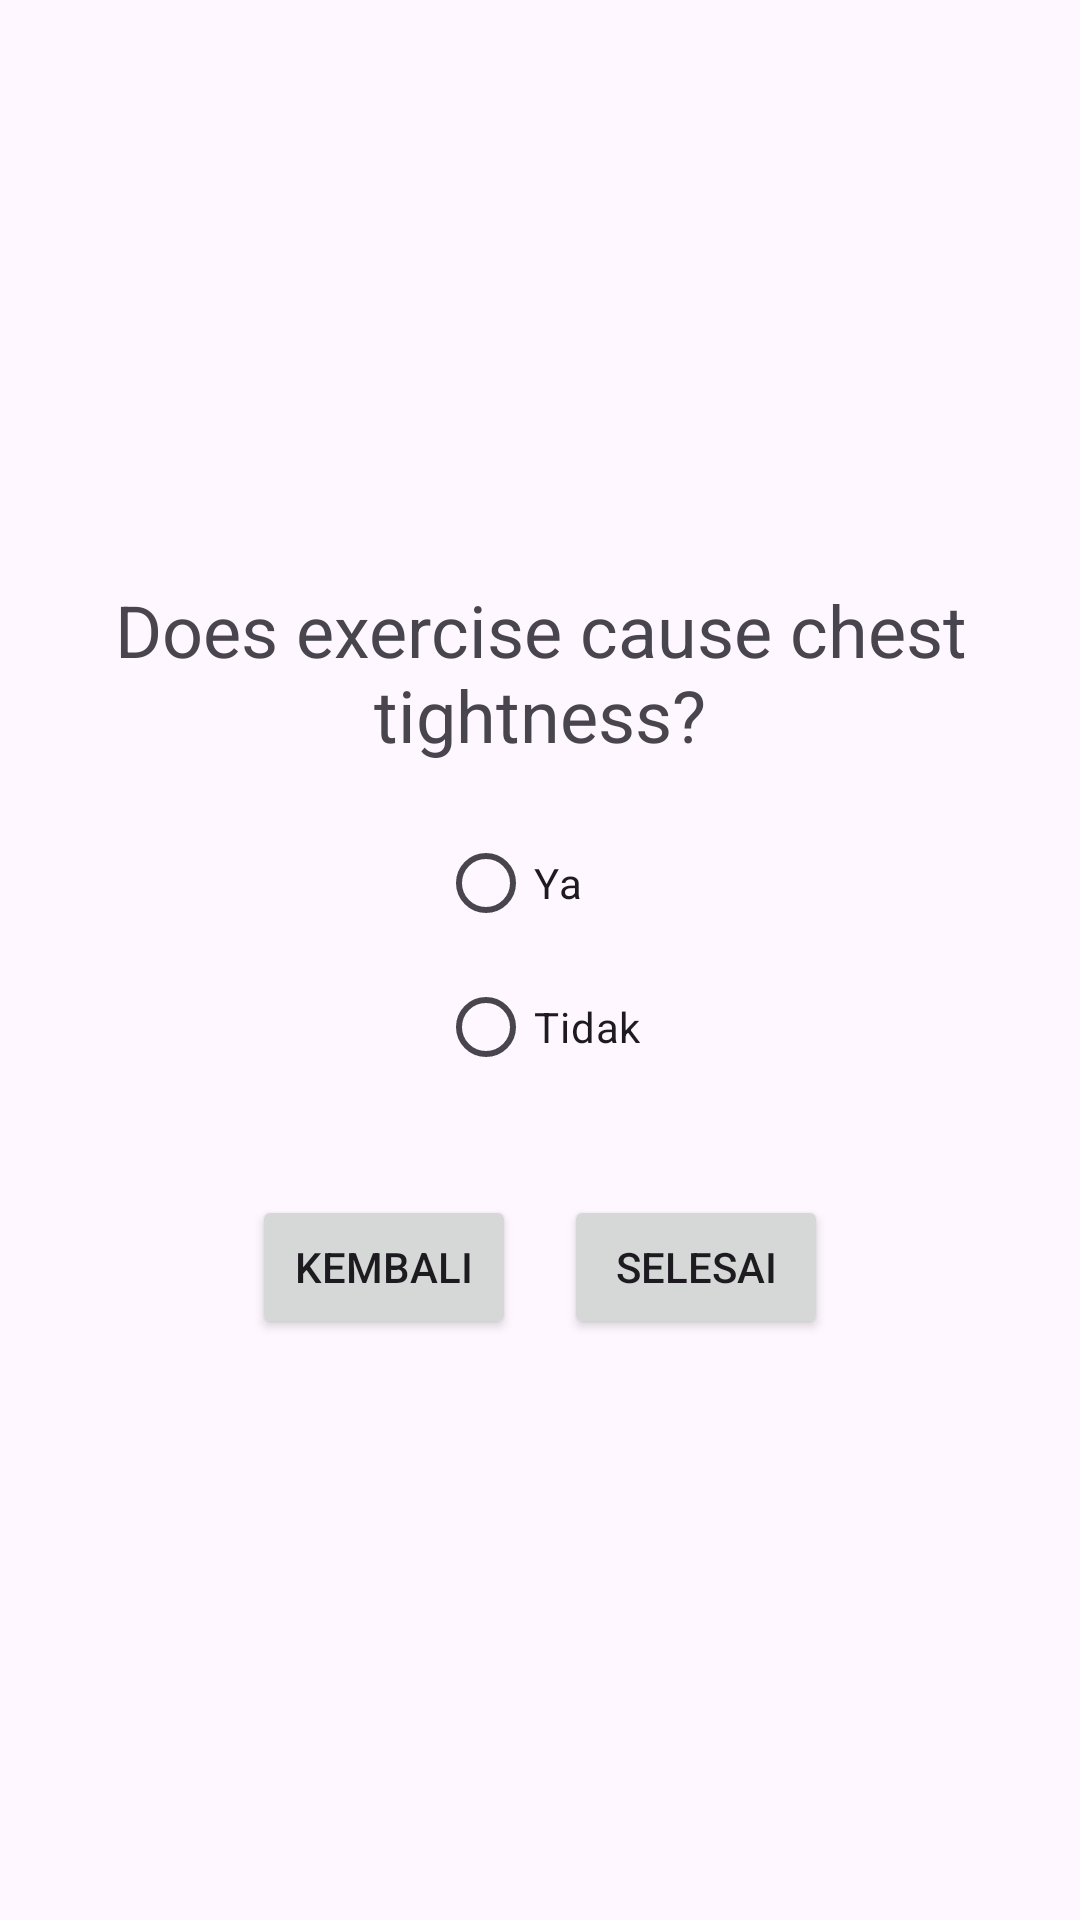

Produce the Android XML layout that renders to this screen, including the resource entries it uses.
<!-- AndroidManifest.xml: application theme Theme.HeartAlert2 -->
<!-- res/layout/fragment_chest_tightness.xml -->
<?xml version="1.0" encoding="utf-8"?>
<LinearLayout xmlns:android="http://schemas.android.com/apk/res/android"
    android:layout_width="match_parent"
    android:layout_height="match_parent"
    android:orientation="vertical"
    android:gravity="center"
    android:padding="16dp">

    <TextView
        android:layout_width="wrap_content"
        android:layout_height="wrap_content"
        android:text="Does exercise cause chest tightness?"
        android:textSize="24sp"
        android:textAlignment="center" />

    <RadioGroup
        android:id="@+id/chestTightnessRadioGroup"
        android:layout_width="wrap_content"
        android:layout_height="wrap_content"
        android:orientation="vertical"
        android:layout_marginTop="16dp">

        <RadioButton
            android:id="@+id/radio_yes"
            android:layout_width="wrap_content"
            android:layout_height="wrap_content"
            android:text="Ya" />

        <RadioButton
            android:id="@+id/radio_no"
            android:layout_width="wrap_content"
            android:layout_height="wrap_content"
            android:text="Tidak"/>
    </RadioGroup>

    <LinearLayout
        android:layout_width="match_parent"
        android:layout_height="wrap_content"
        android:orientation="horizontal"
        android:gravity="center"
        android:layout_marginTop="32dp">

        <Button
            android:id="@+id/btn_back"
            android:layout_width="wrap_content"
            android:layout_height="wrap_content"
            android:text="Kembali" />

        <Button
            android:id="@+id/btn_finish"
            android:layout_width="wrap_content"
            android:layout_height="wrap_content"
            android:text="Selesai"
            android:layout_marginStart="16dp" />
    </LinearLayout>
</LinearLayout>
<!-- resources referenced by this layout -->
<resources>
  <style name="Theme.HeartAlert2" parent="Base.Theme.HeartAlert2" />
  <style name="Base.Theme.HeartAlert2" parent="Theme.Material3.DayNight">
  
  
      </style>
</resources>
